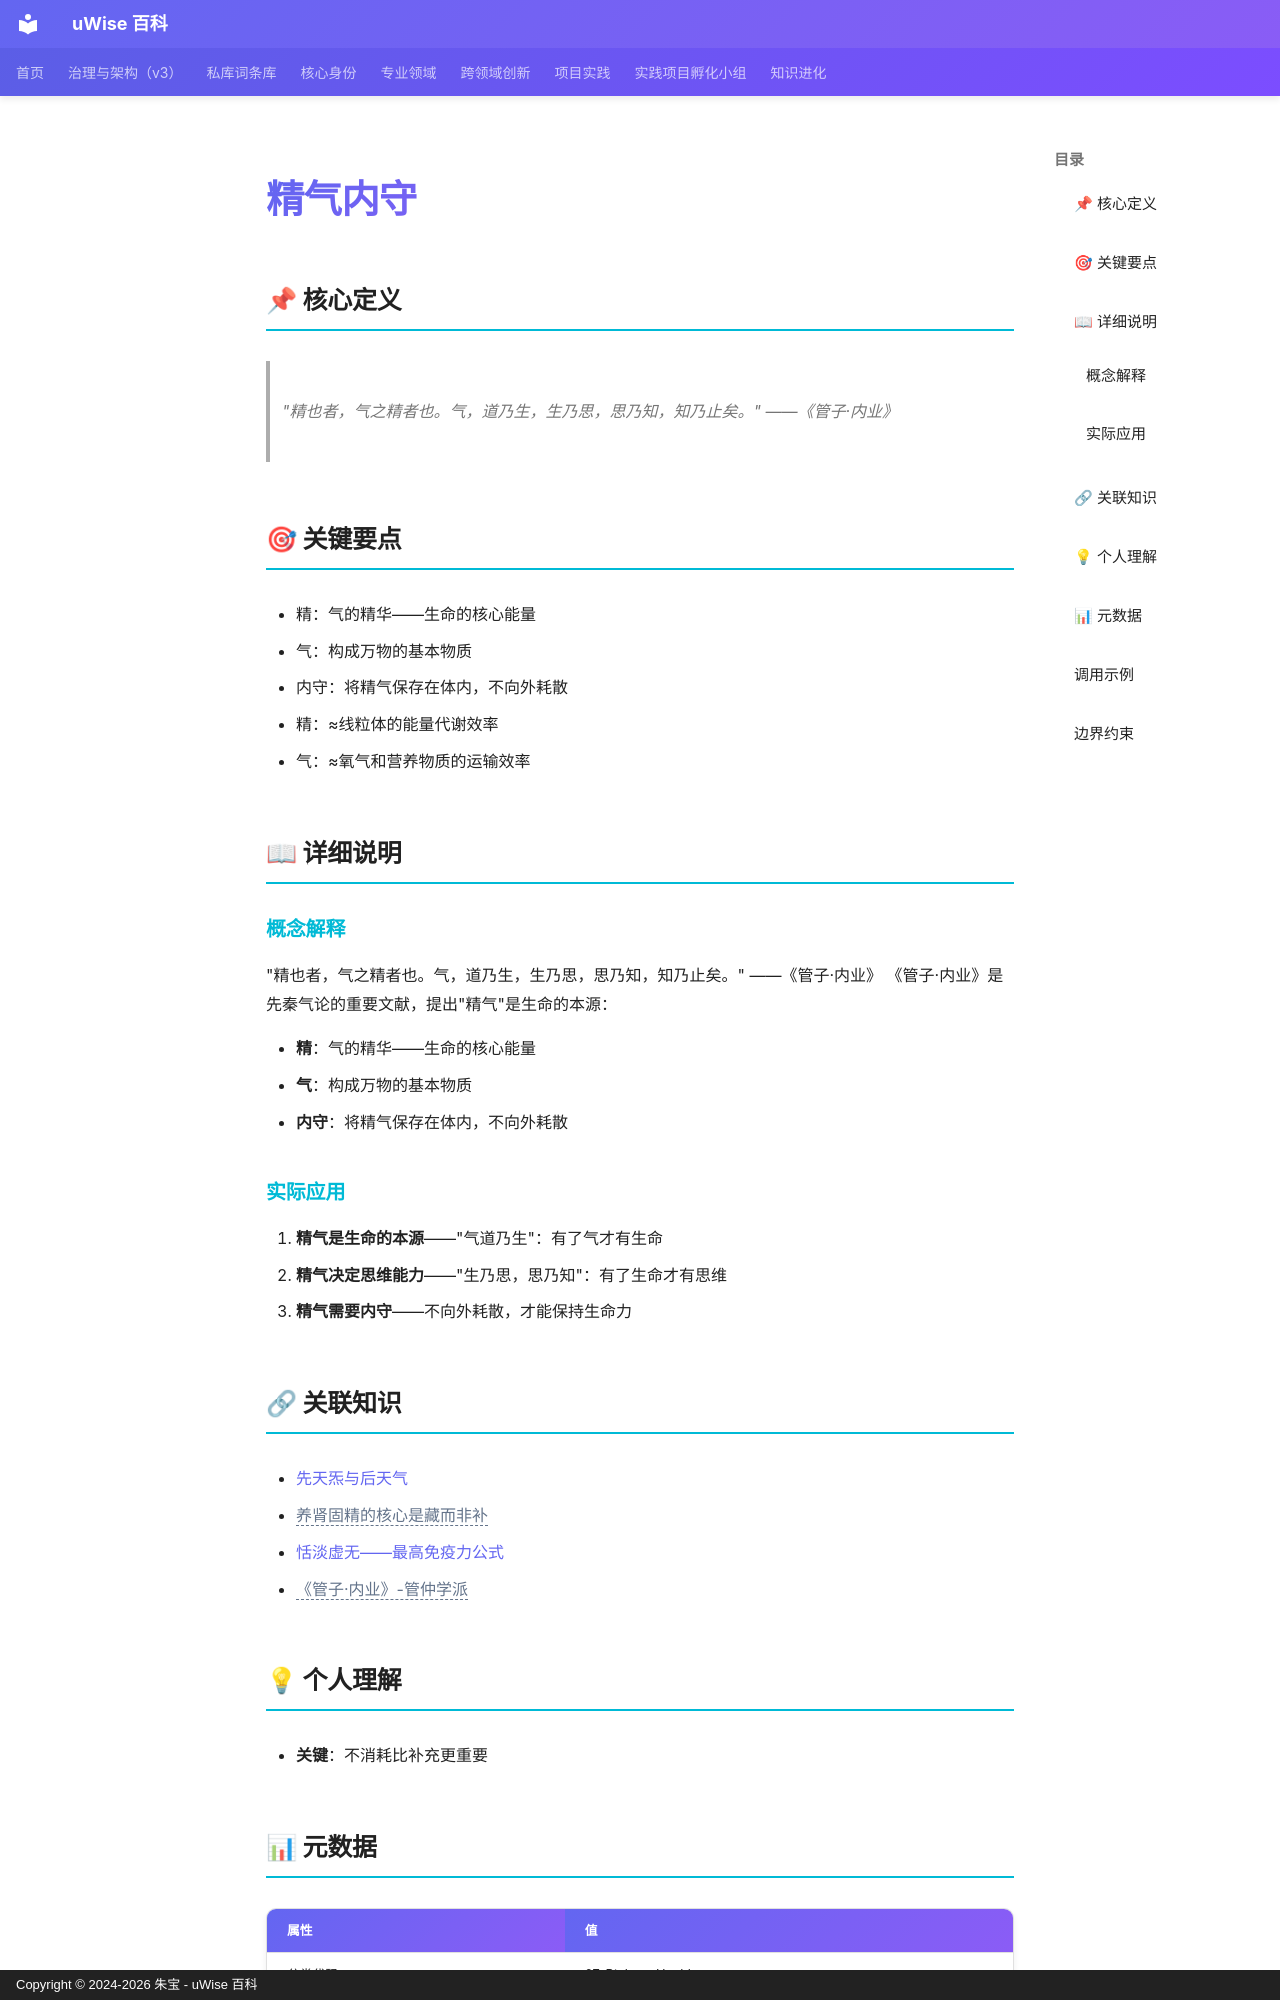

repository: zhubao315/uWise · page: vault-encyclopedia/md-0f7c2743/index.html · generator: mkdocs · copyright: Copyright © 2024-2026 朱宝 - uWise 百科

---
title: "精气内守"
description: "\"精也者，气之精者也。气，道乃生，生乃思，思乃知，知乃止矣。\" ——《管子·内业》"
---

# 精气内守

## 📌 核心定义

> "精也者，气之精者也。气，道乃生，生乃思，思乃知，知乃止矣。" ——《管子·内业》

## 🎯 关键要点

- 精：气的精华——生命的核心能量
- 气：构成万物的基本物质
- 内守：将精气保存在体内，不向外耗散
- 精：≈线粒体的能量代谢效率
- 气：≈氧气和营养物质的运输效率

## 📖 详细说明

### 概念解释
"精也者，气之精者也。气，道乃生，生乃思，思乃知，知乃止矣。" ——《管子·内业》
《管子·内业》是先秦气论的重要文献，提出"精气"是生命的本源：

- **精**：气的精华——生命的核心能量
- **气**：构成万物的基本物质
- **内守**：将精气保存在体内，不向外耗散


### 实际应用

1. **精气是生命的本源**——"气道乃生"：有了气才有生命
2. **精气决定思维能力**——"生乃思，思乃知"：有了生命才有思维
3. **精气需要内守**——不向外耗散，才能保持生命力

## 🔗 关联知识

- [先天炁与后天气](../md-75a9769a/)
- <span class="uw-unresolved" data-target="养肾固精的核心是藏而非补" title="未解析的双链目标：养肾固精的核心是藏而非补">养肾固精的核心是藏而非补</span>
- [恬淡虚无——最高免疫力公式](../md-31fce74e/)
- <span class="uw-unresolved" data-target="《管子·内业》-管仲学派" title="未解析的双链目标：《管子·内业》-管仲学派">《管子·内业》-管仲学派</span>

## 💡 个人理解

- **关键**：不消耗比补充更重要

## 📊 元数据

| 属性 | 值 |
|------|-----|
| 分类代码 | 07-Biology-Health |
| 知识类型 | concept |
| 精修时间 | 2026-06-17 11:53 |

---
